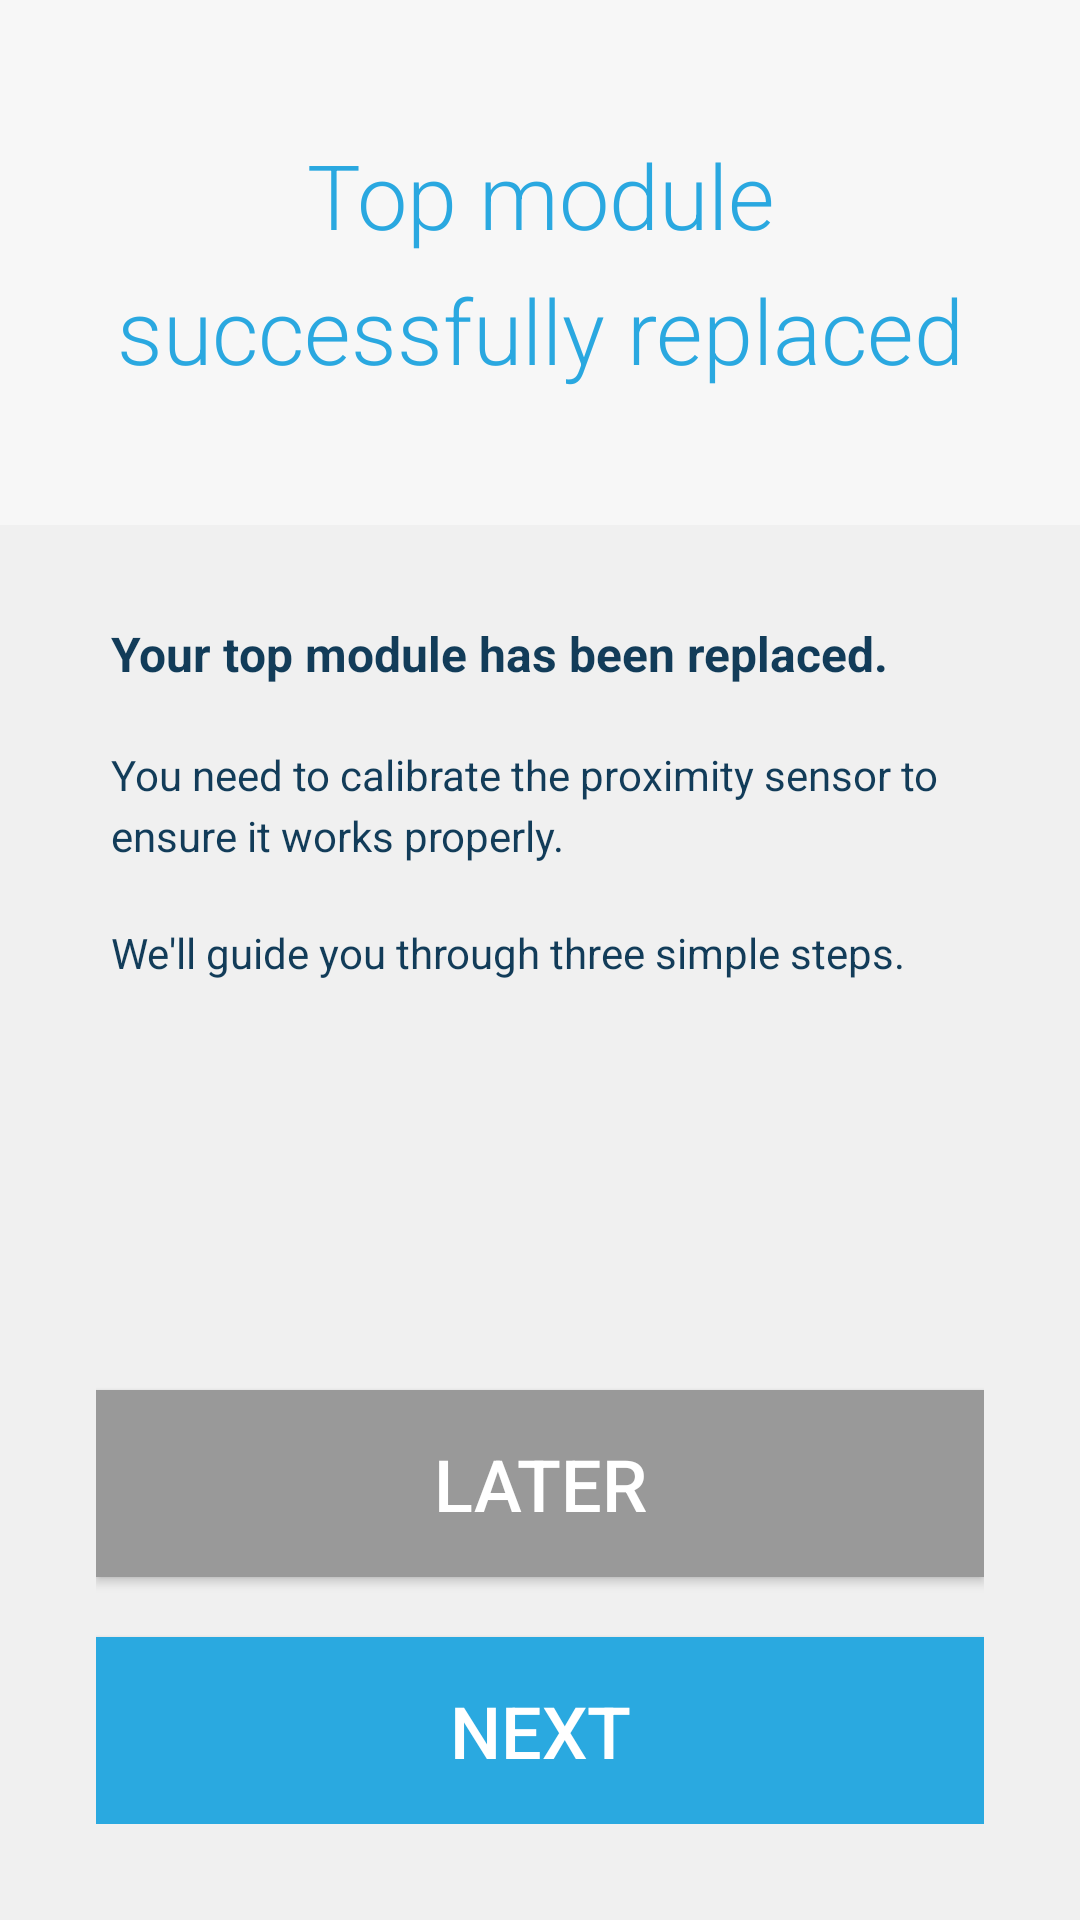

Android layout source for this screen:
<!-- AndroidManifest.xml: application theme AppTheme -->
<!-- res/layout/activity_receiver_module_changed.xml -->
<?xml version="1.0" encoding="utf-8"?>
<LinearLayout xmlns:android="http://schemas.android.com/apk/res/android"
              xmlns:tools="http://schemas.android.com/tools"
              android:layout_width="match_parent"
              android:layout_height="match_parent"
              android:orientation="vertical"
              tools:context="com.fairphone.psensor.ReceiverModuleChangedActivity">

    <include layout="@layout/header_receiver_module_changed" />

    <RelativeLayout
        android:layout_width="match_parent"
        android:layout_height="match_parent"
        android:background="@color/background"
        android:padding="@dimen/main_padding">

        <Button
            android:id="@+id/button_later"
            style="@style/ButtonWhiteGrey"
            android:layout_width="match_parent"
            android:layout_height="wrap_content"
            android:layout_above="@+id/button_next"
            android:layout_marginBottom="@dimen/main_margin_small"
            android:text="@string/later" />

        <Button
            android:id="@+id/button_next"
            style="@style/ButtonWhiteBlue"
            android:layout_width="match_parent"
            android:layout_height="wrap_content"
            android:layout_alignParentBottom="true"
            android:text="@string/next" />

        <ScrollView
            android:layout_width="match_parent"
            android:layout_height="match_parent"
            android:layout_above="@+id/button_later"
            android:paddingStart="@dimen/main_small_text_margin_start"
            android:paddingEnd="@dimen/main_small_text_margin_end"
            android:layout_marginBottom="@dimen/main_small_text_below_heading_margin">

            <LinearLayout
                android:layout_width="match_parent"
                android:layout_height="wrap_content"
                android:orientation="vertical">

                <TextView
                    android:id="@+id/subtitle"
                    style="@style/TextBold16BlueDark"
                    android:layout_width="match_parent"
                    android:layout_height="wrap_content"
                    android:text="@string/your_receiver_module_has_been_replaced"
                    android:lineSpacingExtra="4sp"
                    android:textIsSelectable="false" />

                <TextView
                    android:id="@+id/desc_1"
                    style="@style/TextRegular14BlueDark"
                    android:layout_width="match_parent"
                    android:layout_height="wrap_content"
                    android:layout_marginTop="@dimen/main_small_text_below_heading_margin"
                    android:lineSpacingExtra="4sp"
                    android:text="@string/you_need_to_calibrate_the_proximity_sensor" />

                <TextView
                    android:id="@+id/desc_2"
                    style="@style/TextRegular14BlueDark"
                    android:layout_width="match_parent"
                    android:layout_height="wrap_content"
                    android:layout_marginTop="@dimen/main_small_text_below_heading_margin"
                    android:lineSpacingExtra="4sp"
                    android:text="@string/we_will_guide_you" />

            </LinearLayout>

        </ScrollView>

    </RelativeLayout>

</LinearLayout>
<!-- res/layout/header_receiver_module_changed.xml (included above) -->
<?xml version="1.0" encoding="utf-8"?>
<RelativeLayout xmlns:android="http://schemas.android.com/apk/res/android"
        android:layout_width="match_parent"
        android:layout_height="wrap_content"
        android:background="@color/background_header"
        android:paddingLeft="10dp"
        android:paddingRight="10dp">

    <TextView
        style="@style/TitleLightPrimary"
        android:layout_width="match_parent"
        android:layout_height="@dimen/header_bigger_height"
        android:ellipsize="end"
        android:gravity="center_vertical|center_horizontal"
        android:lineSpacingExtra="10sp"
        android:lines="3"
        android:text="@string/receiver_module_successfully_changed_title"
        android:background="@color/background_header"
        android:textSize="30sp"/>

</RelativeLayout>
<!-- resources referenced by this layout -->
<resources>
  <color name="background">#F0F0F0</color>
  <color name="background_header">#F7F7F7</color>
  <dimen name="header_bigger_height">175dp</dimen>
  <dimen name="main_margin_small">20dp</dimen>
  <dimen name="main_padding">32dp</dimen>
  <dimen name="main_small_text_below_heading_margin">20dp</dimen>
  <dimen name="main_small_text_margin_end">5dp</dimen>
  <dimen name="main_small_text_margin_start">5dp</dimen>
  <string name="later">Later</string>
  <string name="next">Next</string>
  <string name="receiver_module_successfully_changed_title">Top module\nsuccessfully replaced</string>
  <string name="we_will_guide_you">"We'll guide you through three simple steps."</string>
  <string name="you_need_to_calibrate_the_proximity_sensor">You need to calibrate the proximity sensor to ensure it works properly.</string>
  <string name="your_receiver_module_has_been_replaced">Your top module has been replaced.</string>
  <style name="ButtonWhiteBlue" parent="@style/Button">
          <item name="android:background">@drawable/button_blue_background</item>
          <item name="android:textColor">@color/white</item>
      </style>
  <style name="ButtonWhiteGrey" parent="@style/Button">
          <item name="android:background">@drawable/button_grey_background</item>
          <item name="android:textColor">@color/white</item>
      </style>
  <style name="TextBold16BlueDark" parent="@style/TextBold16">
          <item name="android:textColor">@color/blue_dark</item>
      </style>
  <style name="TextRegular14BlueDark" parent="@style/TextRegular14">
          <item name="android:textColor">@color/blue_dark</item>
      </style>
  <style name="TitleLightPrimary" parent="TitleLight">
          <item name="android:textColor">@color/theme_primary</item>
      </style>
  <!-- drawable button_blue_background (drawable) -->
  <?xml version="1.0" encoding="utf-8"?>
  <selector xmlns:android="http://schemas.android.com/apk/res/android">
  
      <item android:drawable="@color/blue_light" android:state_enabled="false"/>
      <item android:drawable="@color/blue_dark" android:state_pressed="true"/>
      <item android:drawable="@color/blue"/>
  
  </selector>
  <color name="white">#FFFFFF</color>
  <!-- drawable button_grey_background (drawable) -->
  <?xml version="1.0" encoding="utf-8"?>
  <selector xmlns:android="http://schemas.android.com/apk/res/android">
  
      <item android:drawable="@color/grey_transparent" android:state_enabled="false"/>
      <item android:drawable="@color/grey" android:state_pressed="true"/>
      <item android:drawable="@color/grey_light"/>
  
  </selector>
  <style name="TextBold16" parent="@style/TextBold">
          <item name="android:textSize">16sp</item>
      </style>
  <color name="blue_dark">#123C59</color>
  <style name="TextRegular14" parent="@style/TextRegular">
          <item name="android:textSize">14sp</item>
      </style>
  <style name="TitleLight" parent="TextLight">
          <item name="android:textSize">@dimen/header_big_text_size</item>
      </style>
  <color name="theme_primary">#2aa8e0</color>
  <color name="theme_primary_dark">#000000</color>
  <color name="theme_accent">#f286b6</color>
  <color name="blue_light">#AADCF2</color>
  <color name="blue">#2AA9E0</color>
  <color name="grey_transparent">#66999999</color>
  <color name="grey">#5B5B5B</color>
  <color name="grey_light">#999999</color>
  <style name="TextBold">
          <item name="android:fontFamily">sans-serif</item>
          <item name="android:textStyle">bold</item>
      </style>
  <style name="TextRegular">
          <item name="android:fontFamily">sans-serif</item>
      </style>
  <style name="TextLight">
          <item name="android:fontFamily">sans-serif-light</item>
      </style>
  <dimen name="header_big_text_size">34sp</dimen>
</resources>
